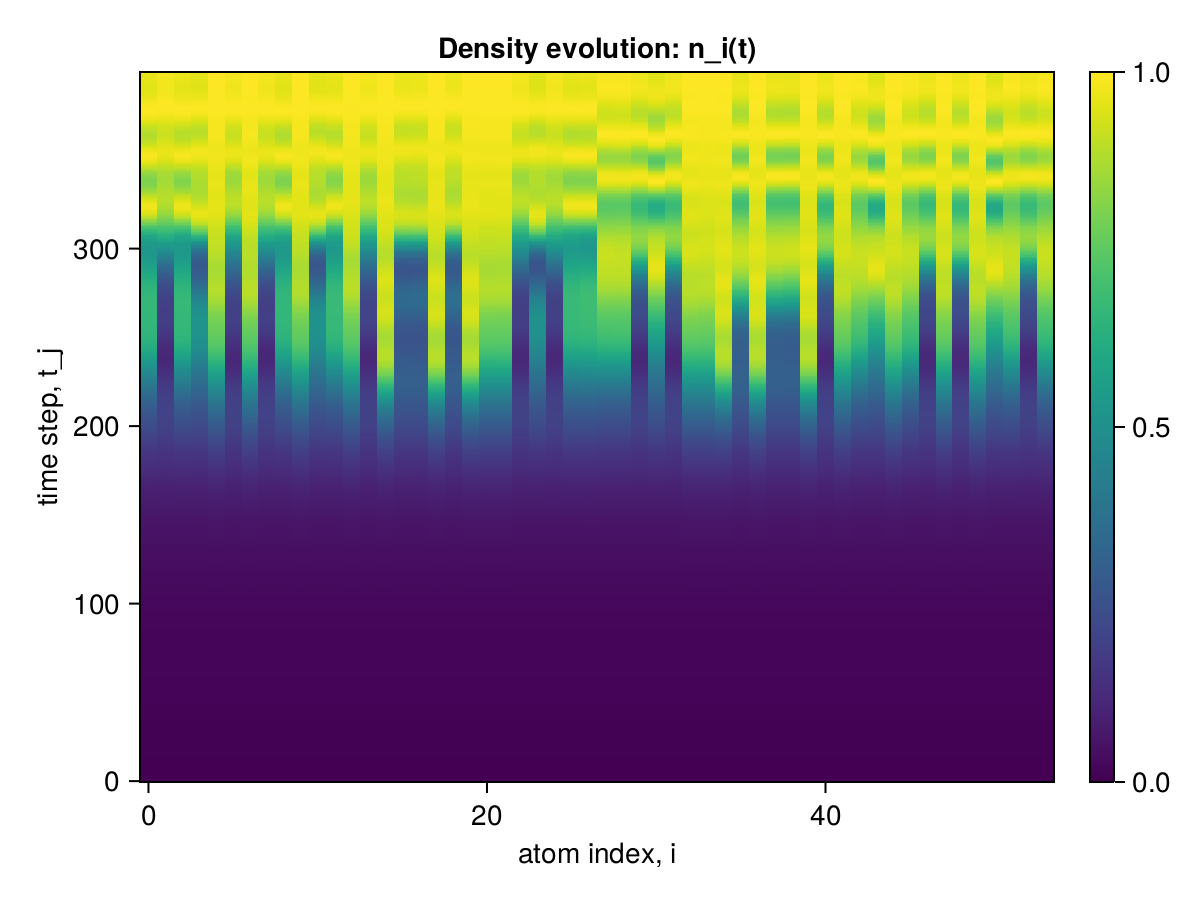

The table this chart was drawn from, first rows:
x1, x2, x3, x4, x5, x6, x7, x8, x9, x10, x11, x12, x13, x14, x15, x16, x17, x18, x19, x20, x21, x22, x23, x24
0.0, 0.0, 0.0, 0.0, 0.0, 0.0, 0.0, 0.0, 0.0, 0.0, 0.0, 0.0, 0.0, 0.0, 0.0, 0.0, 0.0, 0.0, 0.0, 0.0, 0.0, 0.0, 0.0, 0.0
2.1267378330636078e-6, 2.12673783317463e-6, 2.1267378332856524e-6, 2.1267378333966747e-6, 2.126737873531237e-6, 2.1267378336187193e-6, 2.1267378737532816e-6, 2.126737833840764e-6, 2.126737833951786e-6, 2.1267378740863485e-6, 2.1267378341738308e-6, 2.126737834284853e-6, 2.1267378744194154e-6, 2.1267378345068977e-6, 2.12673787464146e-6, 2.1267378347289423e-6, 2.1267378348399646e-6, 2.126737874974527e-6, 2.126737835062009e-6, 2.1267378751965715e-6, 2.126737875307594e-6, 2.126737875418616e-6, 2.1267378355060984e-6, 2.1267378356171207e-6
1.6621142658712618e-5, 1.6621142658601595e-5, 1.662114265837955e-5, 1.6621142658157506e-5, 1.6621147713502538e-5, 1.662114265793546e-5, 1.6621147713280493e-5, 1.6621142657713417e-5, 1.6621142657491372e-5, 1.6621147712836404e-5, 1.6621142657269328e-5, 1.6621142657047283e-5, 1.6621147712392315e-5, 1.662114265693626e-5, 1.6621147712392315e-5, 1.662114265682524e-5, 1.6621142656603194e-5, 1.6621147711948225e-5, 1.662114265638115e-5, 1.662114771172618e-5, 1.662114771172618e-5, 1.662114771172618e-5, 1.6621142656270127e-5, 1.6621142656270127e-5
5.360519838804034e-5, 5.360519838776279e-5, 5.360519838804034e-5, 5.360519838804034e-5, 5.36053355837951e-5, 5.360519838787381e-5, 5.360533558390612e-5, 5.360519838787381e-5, 5.3605198388151365e-5, 5.360533558373959e-5, 5.360519838804034e-5, 5.360519838804034e-5, 5.3605335583628566e-5, 5.3605198387596253e-5, 5.3605335583573055e-5, 5.360519838792932e-5, 5.360519838792932e-5, 5.360533558368408e-5, 5.360519838792932e-5, 5.360533558368408e-5, 5.360533558340652e-5, 5.360533558318448e-5, 5.360519838693012e-5, 5.3605198387152164e-5
0.000111, 0.000111, 0.000111, 0.000111, 0.000111, 0.000111, 0.000111, 0.000111, 0.000111, 0.000111, 0.000111, 0.000111, 0.000111, 0.000111, 0.000111, 0.000111, 0.000111, 0.000111, 0.000111, 0.000111, 0.000111, 0.000111, 0.000111, 0.000111
0.0001717, 0.0001717, 0.0001717, 0.0001717, 0.0001717, 0.0001717, 0.0001717, 0.0001717, 0.0001717, 0.0001717, 0.0001717, 0.0001717, 0.0001717, 0.0001717, 0.0001717, 0.0001717, 0.0001717, 0.0001717, 0.0001717, 0.0001717, 0.0001717, 0.0001717, 0.0001717, 0.0001717
0.0002135, 0.0002135, 0.0002135, 0.0002135, 0.0002135, 0.0002135, 0.0002135, 0.0002135, 0.0002135, 0.0002135, 0.0002135, 0.0002135, 0.0002135, 0.0002135, 0.0002135, 0.0002135, 0.0002135, 0.0002135, 0.0002135, 0.0002135, 0.0002135, 0.0002135, 0.0002135, 0.0002135
0.000227, 0.000227, 0.000227, 0.000227, 0.000227, 0.000227, 0.000227, 0.000227, 0.000227, 0.000227, 0.000227, 0.000227, 0.000227, 0.000227, 0.000227, 0.000227, 0.000227, 0.000227, 0.000227, 0.000227, 0.000227, 0.000227, 0.000227, 0.000227
0.0002269, 0.0002269, 0.0002269, 0.0002269, 0.0002269, 0.0002269, 0.0002269, 0.0002269, 0.0002269, 0.0002269, 0.0002269, 0.0002269, 0.0002269, 0.0002269, 0.0002269, 0.0002269, 0.0002269, 0.0002269, 0.0002269, 0.0002269, 0.0002269, 0.0002269, 0.0002269, 0.0002269
0.0002477, 0.0002477, 0.0002477, 0.0002477, 0.0002478, 0.0002477, 0.0002478, 0.0002477, 0.0002477, 0.0002478, 0.0002477, 0.0002477, 0.0002478, 0.0002477, 0.0002478, 0.0002477, 0.0002477, 0.0002478, 0.0002477, 0.0002478, 0.0002478, 0.0002478, 0.0002477, 0.0002477
0.0003229, 0.0003229, 0.0003229, 0.0003229, 0.0003229, 0.0003229, 0.0003229, 0.0003229, 0.0003229, 0.0003229, 0.0003229, 0.0003229, 0.0003229, 0.0003229, 0.0003229, 0.0003229, 0.0003229, 0.0003229, 0.0003229, 0.0003229, 0.0003229, 0.0003229, 0.0003229, 0.0003229
0.0004604, 0.0004604, 0.0004604, 0.0004604, 0.0004604, 0.0004604, 0.0004604, 0.0004604, 0.0004604, 0.0004604, 0.0004604, 0.0004604, 0.0004604, 0.0004604, 0.0004604, 0.0004604, 0.0004604, 0.0004604, 0.0004604, 0.0004604, 0.0004604, 0.0004604, 0.0004604, 0.0004604
0.0006322, 0.0006322, 0.0006322, 0.0006322, 0.0006323, 0.0006322, 0.0006323, 0.0006322, 0.0006322, 0.0006323, 0.0006322, 0.0006322, 0.0006323, 0.0006322, 0.0006323, 0.0006322, 0.0006322, 0.0006323, 0.0006322, 0.0006323, 0.0006323, 0.0006323, 0.0006322, 0.0006322
0.0007865, 0.0007865, 0.0007865, 0.0007865, 0.0007866, 0.0007865, 0.0007866, 0.0007865, 0.0007865, 0.0007866, 0.0007865, 0.0007865, 0.0007866, 0.0007865, 0.0007866, 0.0007865, 0.0007865, 0.0007866, 0.0007865, 0.0007866, 0.0007866, 0.0007866, 0.0007865, 0.0007865
0.0008789, 0.0008789, 0.0008789, 0.0008789, 0.0008793, 0.0008789, 0.0008793, 0.0008789, 0.0008789, 0.0008793, 0.0008789, 0.0008789, 0.0008793, 0.0008789, 0.0008793, 0.0008789, 0.0008789, 0.0008793, 0.0008789, 0.0008793, 0.0008793, 0.0008793, 0.0008789, 0.0008789
0.0009038, 0.0009038, 0.0009038, 0.0009038, 0.0009044, 0.0009038, 0.0009044, 0.0009038, 0.0009038, 0.0009044, 0.0009038, 0.0009038, 0.0009044, 0.0009038, 0.0009044, 0.0009038, 0.0009038, 0.0009044, 0.0009038, 0.0009044, 0.0009044, 0.0009044, 0.0009038, 0.0009038
0.0009033, 0.0009033, 0.0009033, 0.0009033, 0.0009039, 0.0009033, 0.0009039, 0.0009033, 0.0009033, 0.0009039, 0.0009033, 0.0009033, 0.0009039, 0.0009033, 0.0009039, 0.0009033, 0.0009033, 0.0009039, 0.0009033, 0.0009039, 0.0009039, 0.0009039, 0.0009033, 0.0009033
0.0009465, 0.0009465, 0.0009465, 0.0009465, 0.000947, 0.0009465, 0.000947, 0.0009465, 0.0009465, 0.000947, 0.0009465, 0.0009465, 0.000947, 0.0009465, 0.000947, 0.0009465, 0.0009465, 0.000947, 0.0009465, 0.000947, 0.000947, 0.000947, 0.0009465, 0.0009465
0.001088, 0.001088, 0.001088, 0.001088, 0.001088, 0.001088, 0.001088, 0.001088, 0.001088, 0.001088, 0.001088, 0.001088, 0.001088, 0.001088, 0.001088, 0.001088, 0.001088, 0.001088, 0.001088, 0.001088, 0.001088, 0.001088, 0.001088, 0.001088
0.001329, 0.001329, 0.001329, 0.001329, 0.001329, 0.001329, 0.001329, 0.001329, 0.001329, 0.001329, 0.001329, 0.001329, 0.001329, 0.001329, 0.001329, 0.001329, 0.001329, 0.001329, 0.001329, 0.001329, 0.001329, 0.001329, 0.001329, 0.001329
0.001613, 0.001613, 0.001613, 0.001613, 0.001614, 0.001613, 0.001614, 0.001613, 0.001613, 0.001614, 0.001613, 0.001613, 0.001614, 0.001613, 0.001614, 0.001613, 0.001613, 0.001614, 0.001613, 0.001614, 0.001614, 0.001614, 0.001613, 0.001613
0.001854, 0.001854, 0.001854, 0.001854, 0.001855, 0.001854, 0.001855, 0.001854, 0.001854, 0.001855, 0.001854, 0.001854, 0.001855, 0.001854, 0.001855, 0.001854, 0.001854, 0.001855, 0.001854, 0.001855, 0.001855, 0.001855, 0.001854, 0.001854
0.001988, 0.001988, 0.001988, 0.001988, 0.00199, 0.001988, 0.00199, 0.001988, 0.001988, 0.00199, 0.001988, 0.001988, 0.00199, 0.001988, 0.00199, 0.001988, 0.001988, 0.00199, 0.001988, 0.00199, 0.00199, 0.00199, 0.001988, 0.001988
0.002018, 0.002018, 0.002018, 0.002018, 0.002021, 0.002018, 0.002021, 0.002018, 0.002018, 0.002021, 0.002018, 0.002018, 0.002021, 0.002018, 0.002021, 0.002018, 0.002018, 0.002021, 0.002018, 0.002021, 0.002021, 0.002021, 0.002018, 0.002018
0.002017, 0.002017, 0.002017, 0.002017, 0.00202, 0.002017, 0.00202, 0.002017, 0.002017, 0.00202, 0.002017, 0.002017, 0.00202, 0.002017, 0.00202, 0.002017, 0.002017, 0.00202, 0.002017, 0.00202, 0.00202, 0.00202, 0.002017, 0.002017
0.002089, 0.002089, 0.002089, 0.002089, 0.002091, 0.002089, 0.002091, 0.002089, 0.002089, 0.002091, 0.002089, 0.002089, 0.002091, 0.002089, 0.002091, 0.002089, 0.002089, 0.002091, 0.002089, 0.002091, 0.002091, 0.002091, 0.002089, 0.002089
0.002305, 0.002305, 0.002305, 0.002305, 0.002306, 0.002305, 0.002306, 0.002305, 0.002305, 0.002306, 0.002305, 0.002305, 0.002306, 0.002305, 0.002306, 0.002305, 0.002305, 0.002306, 0.002305, 0.002306, 0.002306, 0.002306, 0.002305, 0.002305
0.002654, 0.002654, 0.002654, 0.002654, 0.002655, 0.002654, 0.002655, 0.002654, 0.002654, 0.002655, 0.002654, 0.002654, 0.002655, 0.002654, 0.002655, 0.002654, 0.002654, 0.002655, 0.002654, 0.002655, 0.002655, 0.002655, 0.002654, 0.002654
0.003047, 0.003047, 0.003047, 0.003047, 0.003049, 0.003047, 0.003049, 0.003047, 0.003047, 0.003049, 0.003047, 0.003047, 0.003049, 0.003047, 0.003049, 0.003047, 0.003047, 0.003049, 0.003047, 0.003049, 0.003049, 0.003049, 0.003047, 0.003047
0.003362, 0.003362, 0.003362, 0.003362, 0.003366, 0.003362, 0.003366, 0.003362, 0.003362, 0.003366, 0.003362, 0.003362, 0.003366, 0.003362, 0.003366, 0.003362, 0.003362, 0.003366, 0.003362, 0.003366, 0.003366, 0.003366, 0.003362, 0.003362
0.003523, 0.003523, 0.003523, 0.003523, 0.00353, 0.003523, 0.00353, 0.003523, 0.003523, 0.00353, 0.003523, 0.003523, 0.00353, 0.003523, 0.00353, 0.003523, 0.003523, 0.00353, 0.003523, 0.00353, 0.00353, 0.00353, 0.003523, 0.003523
0.003549, 0.003549, 0.003548, 0.003549, 0.003558, 0.003549, 0.003558, 0.003548, 0.003548, 0.003558, 0.003548, 0.003548, 0.003558, 0.003548, 0.003558, 0.003548, 0.003548, 0.003558, 0.003548, 0.003558, 0.003557, 0.003558, 0.003548, 0.003548
0.003552, 0.003552, 0.00355, 0.003552, 0.003559, 0.003552, 0.00356, 0.003549, 0.00355, 0.003558, 0.003548, 0.00355, 0.00356, 0.00355, 0.003558, 0.003549, 0.003549, 0.003559, 0.003548, 0.003559, 0.003558, 0.003558, 0.003548, 0.003548
0.003666, 0.003667, 0.003663, 0.003667, 0.00367, 0.003667, 0.003671, 0.003662, 0.003664, 0.003669, 0.003661, 0.003665, 0.003671, 0.003663, 0.003669, 0.003662, 0.003663, 0.00367, 0.003661, 0.00367, 0.003668, 0.003669, 0.003661, 0.003661
0.00397, 0.003971, 0.003968, 0.00397, 0.003971, 0.00397, 0.003972, 0.003967, 0.003967, 0.00397, 0.003966, 0.003968, 0.003971, 0.003967, 0.003971, 0.003967, 0.003967, 0.003971, 0.003966, 0.003971, 0.003969, 0.00397, 0.003966, 0.003966
0.004434, 0.004434, 0.004433, 0.004434, 0.004434, 0.004432, 0.004433, 0.004431, 0.00443, 0.004432, 0.00443, 0.00443, 0.004432, 0.00443, 0.004433, 0.004431, 0.00443, 0.004433, 0.00443, 0.004433, 0.004432, 0.004433, 0.00443, 0.00443
0.004926, 0.004925, 0.004928, 0.004925, 0.00493, 0.004924, 0.004928, 0.004927, 0.004923, 0.004928, 0.004924, 0.004921, 0.004925, 0.004923, 0.004927, 0.004923, 0.004922, 0.004927, 0.004923, 0.004928, 0.004927, 0.004928, 0.004923, 0.004923
0.005292, 0.005291, 0.005296, 0.005292, 0.005304, 0.005293, 0.005303, 0.005299, 0.005293, 0.005305, 0.005294, 0.00529, 0.005301, 0.005294, 0.005303, 0.005291, 0.00529, 0.005302, 0.005292, 0.005303, 0.005303, 0.005303, 0.005292, 0.005293
0.00546, 0.005459, 0.005463, 0.00546, 0.005475, 0.005458, 0.005476, 0.005463, 0.00546, 0.00548, 0.005462, 0.005457, 0.005477, 0.005463, 0.005476, 0.005457, 0.005457, 0.005477, 0.005459, 0.005477, 0.005475, 0.005476, 0.005457, 0.005459
0.005475, 0.005474, 0.005475, 0.005475, 0.00549, 0.005471, 0.005492, 0.005469, 0.005474, 0.005494, 0.005472, 0.005469, 0.005494, 0.005476, 0.005492, 0.005469, 0.005469, 0.005494, 0.005471, 0.005493, 0.00549, 0.005491, 0.005467, 0.00547
0.005483, 0.005483, 0.00548, 0.005483, 0.005498, 0.005482, 0.0055, 0.005477, 0.005485, 0.005499, 0.005478, 0.00548, 0.005502, 0.005484, 0.005499, 0.005479, 0.005479, 0.005501, 0.00548, 0.0055, 0.005496, 0.005498, 0.005476, 0.005478
0.005653, 0.005652, 0.005649, 0.005652, 0.005665, 0.005655, 0.005666, 0.005653, 0.005655, 0.005662, 0.005648, 0.005654, 0.005666, 0.005655, 0.005666, 0.005652, 0.005654, 0.005666, 0.005653, 0.005665, 0.005663, 0.005664, 0.00565, 0.005649
0.006065, 0.006062, 0.006064, 0.006061, 0.00607, 0.006063, 0.006069, 0.006066, 0.006061, 0.006065, 0.006059, 0.006066, 0.006068, 0.006062, 0.00607, 0.006063, 0.006067, 0.006068, 0.006065, 0.00607, 0.006069, 0.006069, 0.006064, 0.006061
0.006648, 0.006645, 0.006651, 0.006645, 0.006652, 0.006642, 0.006648, 0.006649, 0.006639, 0.006647, 0.006642, 0.006646, 0.006646, 0.006642, 0.00665, 0.006645, 0.006647, 0.006647, 0.006647, 0.00665, 0.00665, 0.006649, 0.006646, 0.006644
0.007224, 0.007223, 0.007229, 0.007223, 0.007236, 0.007223, 0.007233, 0.007228, 0.007218, 0.007234, 0.007225, 0.007222, 0.007229, 0.007223, 0.007234, 0.007223, 0.007222, 0.007229, 0.007225, 0.007235, 0.007233, 0.007233, 0.007222, 0.007222
0.007622, 0.007621, 0.007627, 0.007621, 0.007641, 0.007625, 0.007644, 0.007624, 0.007617, 0.007644, 0.007624, 0.007614, 0.007639, 0.007624, 0.007642, 0.00762, 0.007615, 0.007637, 0.007623, 0.007642, 0.00764, 0.007641, 0.007616, 0.007618
0.007771, 0.007771, 0.007774, 0.007771, 0.007797, 0.007772, 0.007801, 0.007768, 0.007766, 0.007802, 0.007769, 0.007758, 0.0078, 0.00777, 0.007799, 0.007764, 0.007761, 0.007799, 0.007769, 0.0078, 0.007797, 0.0078, 0.007763, 0.007766
0.007755, 0.00776, 0.007753, 0.007759, 0.007791, 0.007754, 0.007794, 0.007752, 0.007755, 0.007794, 0.007753, 0.007748, 0.007795, 0.007756, 0.007791, 0.007748, 0.007749, 0.007797, 0.007755, 0.007794, 0.007791, 0.007794, 0.007753, 0.007754
0.007781, 0.007786, 0.007774, 0.007785, 0.007817, 0.007786, 0.007821, 0.007784, 0.007787, 0.007817, 0.00778, 0.007783, 0.00782, 0.007792, 0.007818, 0.007779, 0.007782, 0.007825, 0.007782, 0.00782, 0.007818, 0.007818, 0.007784, 0.007783
0.008043, 0.008044, 0.008036, 0.008043, 0.008065, 0.008053, 0.008068, 0.00805, 0.008046, 0.008064, 0.00804, 0.008048, 0.008067, 0.008054, 0.008068, 0.008045, 0.008047, 0.008071, 0.00804, 0.008066, 0.008068, 0.008065, 0.008046, 0.008042
0.008589, 0.008589, 0.008585, 0.008587, 0.008599, 0.008596, 0.008594, 0.008597, 0.008584, 0.008593, 0.008585, 0.008592, 0.008596, 0.008589, 0.008598, 0.008593, 0.008591, 0.008597, 0.008584, 0.008596, 0.008598, 0.008595, 0.00859, 0.008583
0.009212, 0.009214, 0.009212, 0.009213, 0.009222, 0.009214, 0.009216, 0.009221, 0.009202, 0.009217, 0.009212, 0.009211, 0.009214, 0.009209, 0.009218, 0.009213, 0.009208, 0.009214, 0.009214, 0.009218, 0.009219, 0.009217, 0.009211, 0.009206
0.009609, 0.009608, 0.009609, 0.009608, 0.009627, 0.009613, 0.009627, 0.009616, 0.009597, 0.009629, 0.009614, 0.009601, 0.009623, 0.009612, 0.009626, 0.009606, 0.009599, 0.00962, 0.009615, 0.009627, 0.009627, 0.009627, 0.009603, 0.009604
0.009617, 0.009615, 0.009619, 0.009615, 0.00965, 0.009628, 0.009655, 0.009623, 0.009608, 0.009657, 0.009622, 0.009603, 0.009655, 0.009624, 0.009654, 0.009614, 0.009606, 0.009649, 0.009623, 0.009654, 0.009654, 0.009655, 0.009612, 0.009614
0.009309, 0.009311, 0.009312, 0.009309, 0.009359, 0.009317, 0.009363, 0.009315, 0.009308, 0.009364, 0.00931, 0.009296, 0.009367, 0.009315, 0.009361, 0.009307, 0.009301, 0.009363, 0.009316, 0.009364, 0.009362, 0.009366, 0.009308, 0.009311
0.008948, 0.008954, 0.008947, 0.008951, 0.009003, 0.008953, 0.009005, 0.008952, 0.008952, 0.009005, 0.008946, 0.008942, 0.009009, 0.008958, 0.009004, 0.008946, 0.008944, 0.009012, 0.008958, 0.009008, 0.009005, 0.00901, 0.008947, 0.008952
0.008828, 0.008834, 0.008823, 0.008832, 0.00887, 0.008838, 0.008872, 0.008832, 0.008832, 0.00887, 0.008823, 0.008829, 0.008875, 0.008845, 0.008872, 0.00883, 0.008828, 0.00888, 0.008836, 0.008873, 0.008871, 0.008874, 0.008827, 0.008827
0.0091, 0.009103, 0.009091, 0.009101, 0.009116, 0.009114, 0.009122, 0.009107, 0.0091, 0.009115, 0.009092, 0.009103, 0.009121, 0.009113, 0.009119, 0.009107, 0.009103, 0.009124, 0.009099, 0.009118, 0.009117, 0.009117, 0.009099, 0.009091
0.009682, 0.009687, 0.009673, 0.009683, 0.009683, 0.009695, 0.009686, 0.009696, 0.009677, 0.009679, 0.009677, 0.009685, 0.009683, 0.009687, 0.009684, 0.009688, 0.009685, 0.009683, 0.009681, 0.009682, 0.009682, 0.009681, 0.00968, 0.009672
0.01032, 0.01033, 0.01032, 0.01033, 0.01033, 0.01034, 0.01033, 0.01034, 0.01032, 0.01033, 0.01033, 0.01032, 0.01032, 0.01033, 0.01033, 0.01032, 0.01032, 0.01032, 0.01033, 0.01033, 0.01033, 0.01033, 0.01032, 0.01032
... 340 more rows
